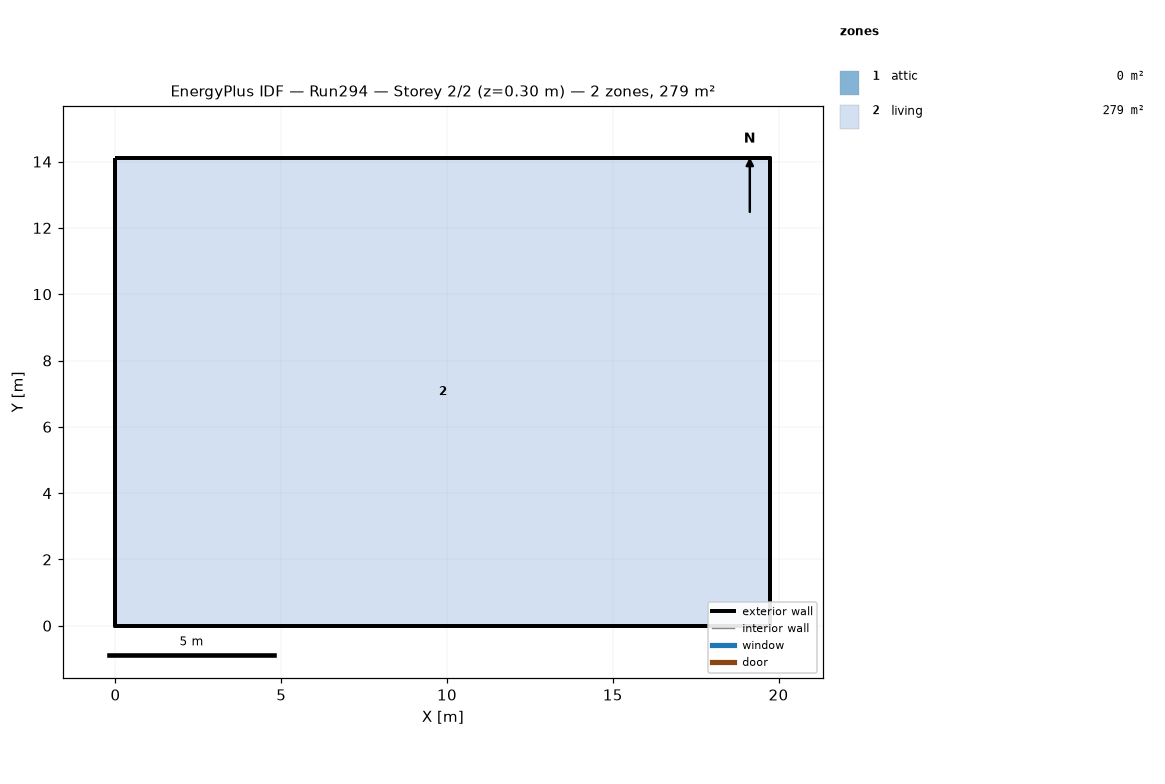
=== STOREY PLAN SPEC (per zone: floor XY polygon, exterior-wall plan segments, windows/doors) ===
zone 1: attic  (0.0 m²)
  exterior wall: (19.75, 0.00) – (19.75, 14.11) – (19.75, 7.05)  [21.2 m]
  exterior wall: (0.00, 14.11) – (0.00, 0.00) – (0.00, 7.05)  [21.2 m]
zone 2: living  (278.7 m²)
  floor: (0.00, 0.00) (0.00, 14.11) (19.75, 14.11) (19.75, 0.00)
  exterior wall: (0.00, 0.00) – (19.75, 0.00)  [19.8 m]
  exterior wall: (19.75, 0.00) – (19.75, 14.11)  [14.1 m]
  exterior wall: (19.75, 14.11) – (0.00, 14.11)  [19.8 m]
  exterior wall: (0.00, 14.11) – (0.00, 0.00)  [14.1 m]

=== DERIVED (storey summary) ===
Building: Run294
Storey: 2 of 2  (floor level z = 0.30 m)
Storey gross floor area: 278.7 m²
Zones on this storey: 2
  - attic: floor 0.0 m²; exterior wall 42.3 m (19.4 m²); WWR 0.0%
  - living: floor 278.7 m²; exterior wall 67.7 m (247.7 m²); WWR 0.0%
Zone adjacency: (none detected)